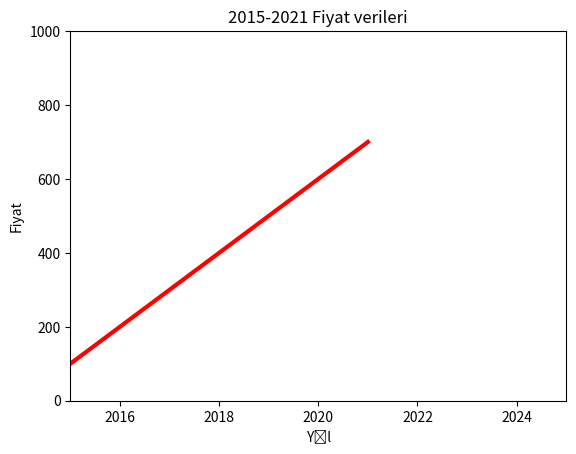

Source code (Python):
import matplotlib.pyplot as plt

yil=[2015,2016,2017,2018,2019,2020,2021]
Fiyat=[100,200,300,400,500,600,700]
plt.plot(yil,Fiyat,color="red",linewidth=3) 
plt.axis([2015,2025,0,1000])
plt.title("2015-2021 Fiyat verileri")
plt.xlabel("Yıl")
plt.ylabel("Fiyat")
plt.show()



# plt.plot(seri1,seri2) ## ilk parametre x i ikinci parametre y yi gösterir



